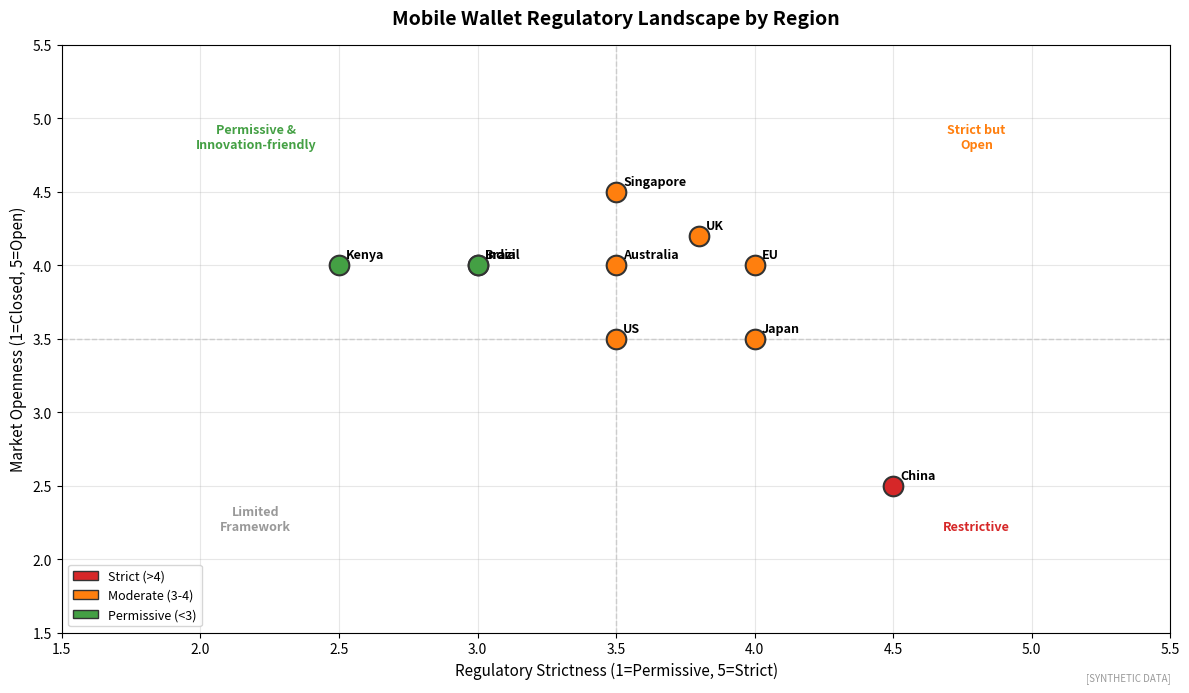

Here is the Python script that generated this plot: (Note: this script raises an exception after producing the figure.)
"""
Mobile Wallet Regulatory Landscape Map
Shows regulatory approaches across major markets

Output: wallet_regulatory_map.pdf
Module: module_01_fintech
Lesson: 3 - Mobile Wallets
"""

from pathlib import Path
import matplotlib.pyplot as plt
import matplotlib.patches as mpatches
import numpy as np

CHART_METADATA = {
    'title': 'Mobile Wallet Regulatory Landscape',
    'module': 'module_01_fintech',
    'lesson': 3,
    'url': 'https://github.com/Digital-AI-Finance/digital-finance/tree/main/module_01_fintech/figures/wallet_regulatory_map'
}

plt.rcParams.update({
    'font.size': 10,
    'axes.labelsize': 10,
})

def create_chart():
    """Create mobile wallet regulatory landscape chart"""
    fig, ax = plt.subplots(figsize=(12, 7))

    # Data: Region, Strictness (1-5), Openness (1-5), License Type
    regions = [
        ('US', 3.5, 3.5, 'State MTL'),
        ('EU', 4, 4, 'PSD2/EMI'),
        ('UK', 3.8, 4.2, 'FCA E-Money'),
        ('China', 4.5, 2.5, 'PBOC License'),
        ('India', 3, 4, 'RBI PPI'),
        ('Singapore', 3.5, 4.5, 'MAS PS Act'),
        ('Brazil', 3, 4, 'BCB PIX'),
        ('Kenya', 2.5, 4, 'CBK Mobile'),
        ('Australia', 3.5, 4, 'ASIC/APRA'),
        ('Japan', 4, 3.5, 'FSA License'),
    ]

    # Plot
    colors = {'Strict': '#D62728', 'Moderate': '#FF7F0E', 'Permissive': '#44A044'}

    for region, strict, openness, license_type in regions:
        if strict > 4:
            c = colors['Strict']
        elif strict > 3:
            c = colors['Moderate']
        else:
            c = colors['Permissive']

        ax.scatter(strict, openness, s=200, c=c, edgecolor='#333333', lw=1.5, zorder=3)
        ax.annotate(region, (strict, openness), xytext=(5, 5), textcoords='offset points',
                   fontsize=9, fontweight='bold')

    # Quadrant labels
    ax.axhline(y=3.5, color='#CCCCCC', linestyle='--', lw=1, zorder=1)
    ax.axvline(x=3.5, color='#CCCCCC', linestyle='--', lw=1, zorder=1)

    ax.text(2.2, 4.8, 'Permissive &\nInnovation-friendly', fontsize=9, ha='center',
           color='#44A044', fontweight='bold')
    ax.text(4.8, 4.8, 'Strict but\nOpen', fontsize=9, ha='center',
           color='#FF7F0E', fontweight='bold')
    ax.text(2.2, 2.2, 'Limited\nFramework', fontsize=9, ha='center',
           color='#999999', fontweight='bold')
    ax.text(4.8, 2.2, 'Restrictive', fontsize=9, ha='center',
           color='#D62728', fontweight='bold')

    ax.set_xlabel('Regulatory Strictness (1=Permissive, 5=Strict)', fontsize=11)
    ax.set_ylabel('Market Openness (1=Closed, 5=Open)', fontsize=11)
    ax.set_xlim(1.5, 5.5)
    ax.set_ylim(1.5, 5.5)

    ax.set_title('Mobile Wallet Regulatory Landscape by Region',
                fontsize=14, fontweight='bold', pad=15)

    # Legend
    legend_elements = [
        mpatches.Patch(facecolor=colors['Strict'], edgecolor='#333333', label='Strict (>4)'),
        mpatches.Patch(facecolor=colors['Moderate'], edgecolor='#333333', label='Moderate (3-4)'),
        mpatches.Patch(facecolor=colors['Permissive'], edgecolor='#333333', label='Permissive (<3)'),
    ]
    ax.legend(handles=legend_elements, loc='lower left', fontsize=9)

    # Grid
    ax.grid(True, alpha=0.3)
    ax.set_axisbelow(True)

    # Synthetic label
    fig.text(0.98, 0.02, '[SYNTHETIC DATA]', fontsize=7, color='#999999',
            ha='right', style='italic')

    plt.tight_layout()

    output_path = Path(__file__).parent / 'wallet_regulatory_map.pdf'
    plt.savefig(output_path, format='pdf', dpi=300, bbox_inches='tight')
    plt.close()
    print(f"Chart saved to: {output_path}")
    return output_path

if __name__ == '__main__':
    create_chart()
